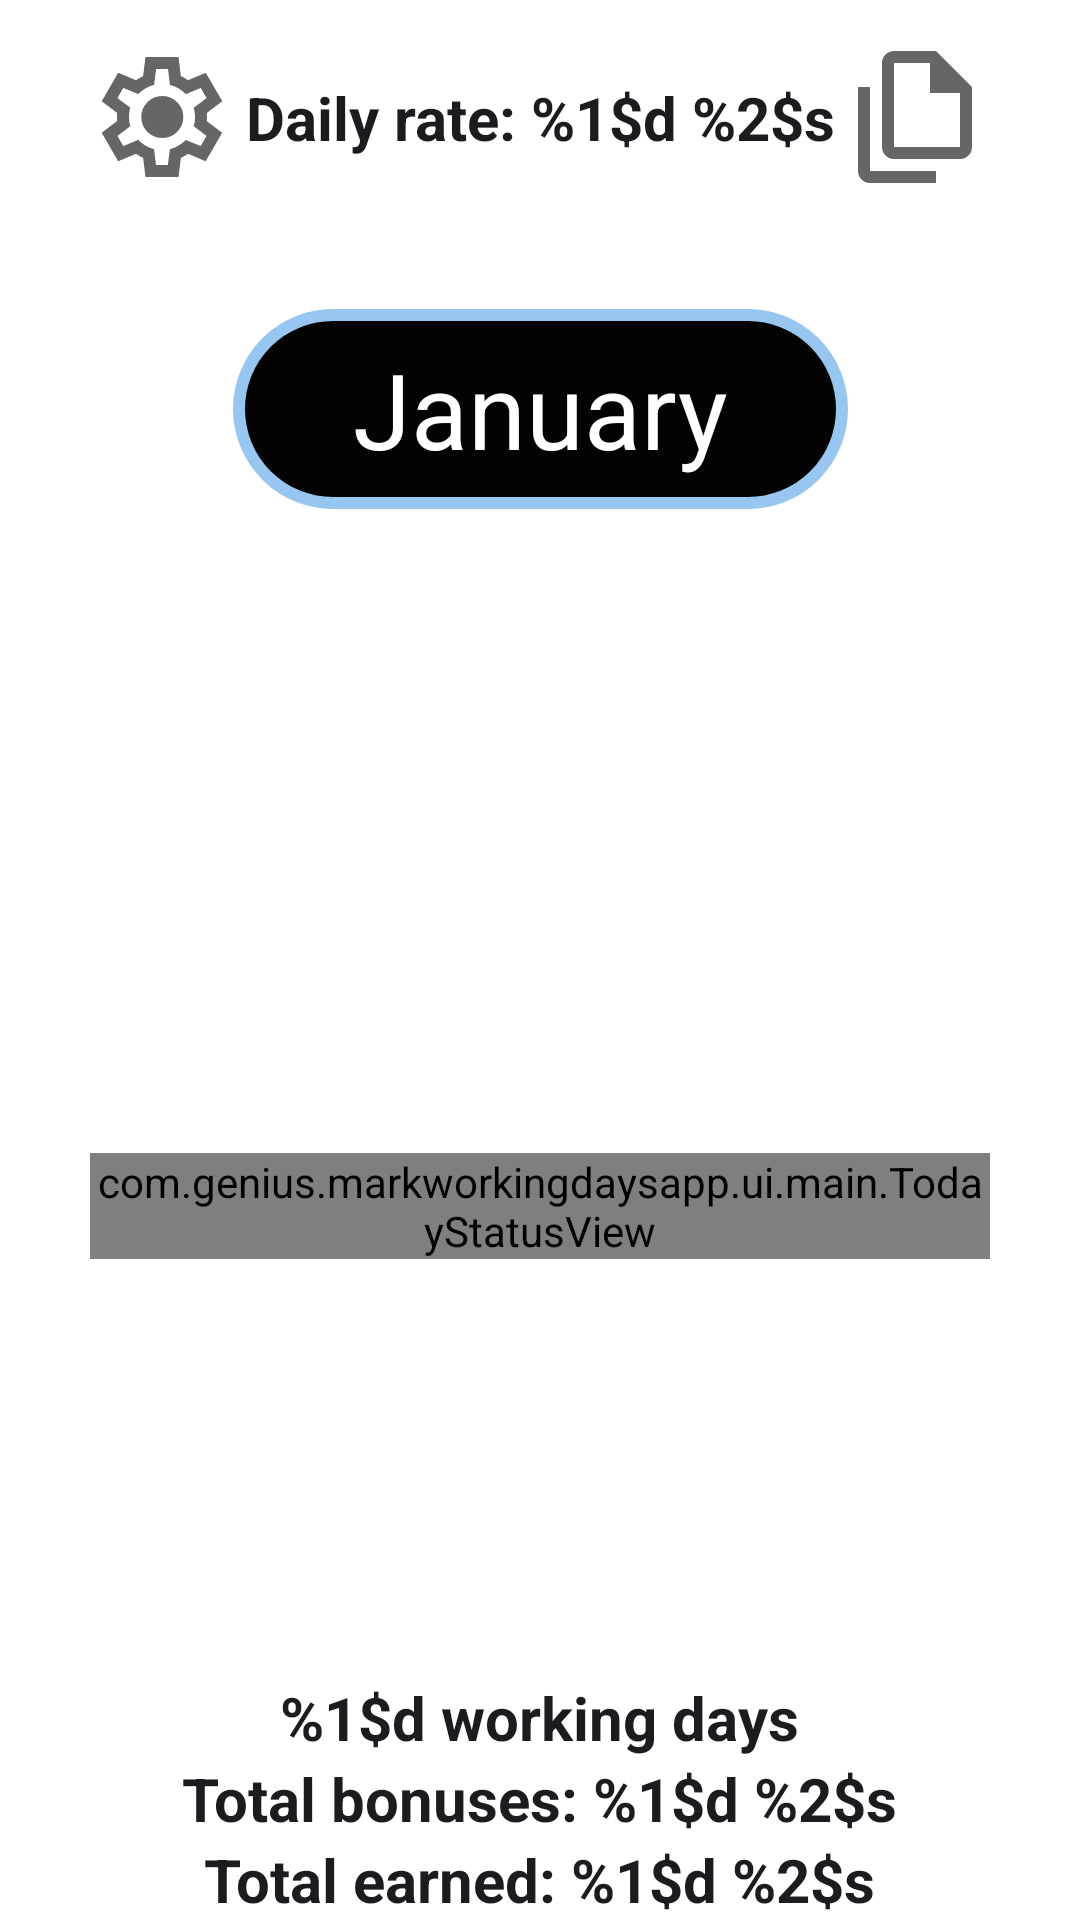

Layout XML and referenced resources for this Android screen:
<!-- AndroidManifest.xml: application theme Theme.MarkWorkingDaysApp -->
<!-- res/layout/activity_main.xml -->
<?xml version="1.0" encoding="utf-8"?>
<androidx.drawerlayout.widget.DrawerLayout xmlns:android="http://schemas.android.com/apk/res/android"
    xmlns:app="http://schemas.android.com/apk/res-auto"
    android:id="@+id/drawerLayout"
    android:layout_width="match_parent"
    android:layout_height="match_parent">

    
    <androidx.constraintlayout.widget.ConstraintLayout
        android:id="@+id/layoutMain"
        android:layout_width="match_parent"
        android:layout_height="match_parent"
        android:background="@color/background"
        android:paddingHorizontal="30dp">

        
        <androidx.constraintlayout.widget.ConstraintLayout
            android:id="@+id/layoutTopBar"
            android:layout_width="0dp"
            android:layout_height="wrap_content"
            android:layout_marginTop="15dp"
            app:layout_constraintEnd_toEndOf="parent"
            app:layout_constraintStart_toStartOf="parent"
            app:layout_constraintTop_toTopOf="parent">

            <ImageButton
                android:id="@+id/imgBtnSettings"
                android:layout_width="wrap_content"
                android:layout_height="wrap_content"
                android:background="@color/background"
                android:contentDescription="@string/description_btn_settings"
                android:src="@drawable/ic_settings"
                app:layout_constraintStart_toStartOf="parent"
                app:layout_constraintTop_toTopOf="parent" />

            <TextView
                android:id="@+id/tvDailyRate"
                style="@style/infoText"
                android:layout_width="wrap_content"
                android:layout_height="wrap_content"
                android:text="@string/text_daily_rate"
                app:layout_constraintBottom_toBottomOf="@+id/imgBtnSettings"
                app:layout_constraintEnd_toEndOf="@+id/imgBtnCopy"
                app:layout_constraintStart_toStartOf="@+id/imgBtnSettings"
                app:layout_constraintTop_toTopOf="@+id/imgBtnSettings" />

            <ImageButton
                android:id="@+id/imgBtnCopy"
                android:layout_width="wrap_content"
                android:layout_height="wrap_content"
                android:background="?attr/selectableItemBackgroundBorderless"
                android:contentDescription="@string/description_btn_copy"
                android:src="@drawable/ic_copy"
                android:visibility="visible"
                app:layout_constraintEnd_toEndOf="parent"
                app:layout_constraintTop_toTopOf="parent" />

        </androidx.constraintlayout.widget.ConstraintLayout>

        
        <LinearLayout
            android:id="@+id/layoutBottom"
            android:layout_width="0dp"
            android:layout_height="wrap_content"
            android:orientation="vertical"
            app:layout_constraintBottom_toBottomOf="parent"
            app:layout_constraintEnd_toEndOf="parent"
            app:layout_constraintStart_toStartOf="parent">

            <TextView
                android:id="@+id/tvWorkingDays"
                style="@style/infoText"
                android:layout_width="wrap_content"
                android:layout_height="wrap_content"
                android:text="@string/text_working_days" />

            <TextView
                android:id="@+id/tvTotalBonuses"
                style="@style/infoText"
                android:layout_width="wrap_content"
                android:layout_height="wrap_content"
                android:text="@string/text_total_bonuses" />

            <TextView
                android:id="@+id/tvTotalEarned"
                style="@style/infoText"
                android:layout_width="wrap_content"
                android:layout_height="wrap_content"
                android:text="@string/text_total_earned" />

        </LinearLayout>

        
        <com.genius.markworkingdaysapp.ui.main.TodayStatusView
            android:id="@+id/layoutDayCard"
            android:layout_width="0dp"
            android:layout_height="wrap_content"
            android:layout_marginVertical="10dp"
            app:layout_constraintBottom_toTopOf="@+id/layoutBottom"
            app:layout_constraintEnd_toEndOf="parent"
            app:layout_constraintStart_toStartOf="parent"
            app:layout_constraintTop_toBottomOf="@+id/layoutCalendar" />

        
        <View
            android:id="@+id/dimOverlay"
            android:layout_width="0dp"
            android:layout_height="0dp"
            android:background="#99000000"
            android:clickable="true"
            android:focusable="true"
            android:visibility="gone"
            app:layout_constraintBottom_toBottomOf="parent"
            app:layout_constraintEnd_toEndOf="parent"
            app:layout_constraintStart_toStartOf="parent"
            app:layout_constraintTop_toTopOf="parent" />

        
        <androidx.constraintlayout.widget.ConstraintLayout
            android:id="@+id/layoutCalendar"
            android:layout_width="0dp"
            android:layout_height="wrap_content"
            android:layout_marginTop="40dp"
            app:layout_constraintEnd_toEndOf="parent"
            app:layout_constraintStart_toStartOf="parent"
            app:layout_constraintTop_toBottomOf="@+id/layoutTopBar">

            <TextView
                android:id="@+id/tvCurrentMonth"
                android:layout_width="wrap_content"
                android:layout_height="wrap_content"
                android:layout_gravity="center"
                android:background="@drawable/shape_stroke_month_choose"
                android:paddingHorizontal="40dp"
                android:paddingVertical="10dp"
                android:text="January"
                android:textColor="@color/on_primary"
                android:textSize="35sp"
                app:layout_constraintEnd_toEndOf="parent"
                app:layout_constraintStart_toStartOf="parent"
                app:layout_constraintTop_toTopOf="parent" />

            <androidx.recyclerview.widget.RecyclerView
                android:id="@+id/rvWeekdays"
                android:layout_width="0dp"
                android:layout_height="50dp"
                android:layout_marginTop="15dp"
                app:layout_constraintEnd_toEndOf="parent"
                app:layout_constraintStart_toStartOf="parent"
                app:layout_constraintTop_toBottomOf="@+id/tvCurrentMonth" />

            <androidx.recyclerview.widget.RecyclerView
                android:id="@+id/rvMonthDays"
                android:layout_width="0dp"
                android:layout_height="wrap_content"
                android:layout_marginTop="10dp"
                app:layout_constraintEnd_toEndOf="parent"
                app:layout_constraintStart_toStartOf="parent"
                app:layout_constraintTop_toBottomOf="@+id/rvWeekdays" />

        </androidx.constraintlayout.widget.ConstraintLayout>

        
        <View
            android:id="@+id/touchBlocker"
            android:layout_width="0dp"
            android:layout_height="0dp"
            android:background="@android:color/transparent"
            android:clickable="true"
            android:focusable="true"
            android:visibility="gone"
            app:layout_constraintBottom_toBottomOf="parent"
            app:layout_constraintEnd_toEndOf="parent"
            app:layout_constraintStart_toStartOf="parent"
            app:layout_constraintTop_toTopOf="parent" />


    </androidx.constraintlayout.widget.ConstraintLayout>

    
    <androidx.constraintlayout.widget.ConstraintLayout
        android:id="@+id/layoutDrawerSettings"
        android:layout_width="320dp"
        android:layout_height="match_parent"
        android:layout_gravity="start"
        android:background="@color/surface_main"
        android:padding="16dp">

<com.genius.markworkingdaysapp.ui.main.SettingsDrawerView
    android:id="@+id/settingsDrawerView"
    android:layout_width="match_parent"
    android:layout_height="match_parent"/>

    </androidx.constraintlayout.widget.ConstraintLayout>

</androidx.drawerlayout.widget.DrawerLayout>
<!-- resources referenced by this layout -->
<resources>
  <color name="background">#FFFFFF</color>
  <color name="on_primary">#FFFFFF</color>
  <color name="surface_main">#030303</color>
  <!-- drawable ic_copy (drawable) -->
  <vector xmlns:android="http://schemas.android.com/apk/res/android"
      android:width="48dp"
      android:height="48dp"
      android:viewportWidth="960"
      android:viewportHeight="960">
    <path
        android:pathData="M760,760L320,760q-33,0 -56.5,-23.5T240,680v-560q0,-33 23.5,-56.5T320,40h280l240,240v400q0,33 -23.5,56.5T760,760ZM560,320v-200L320,120v560h440v-360L560,320ZM160,920q-33,0 -56.5,-23.5T80,840v-560h80v560h440v80L160,920ZM320,120v200,-200 560,-560Z"
        android:fillColor="@color/on_background"/>
  </vector>
  <!-- drawable ic_settings (drawable) -->
  <vector xmlns:android="http://schemas.android.com/apk/res/android"
      android:width="48dp"
      android:height="48dp"
      android:viewportWidth="960"
      android:viewportHeight="960">
    <path
        android:pathData="m370,880 l-16,-128q-13,-5 -24.5,-12T307,725l-119,50L78,585l103,-78q-1,-7 -1,-13.5v-27q0,-6.5 1,-13.5L78,375l110,-190 119,50q11,-8 23,-15t24,-12l16,-128h220l16,128q13,5 24.5,12t22.5,15l119,-50 110,190 -103,78q1,7 1,13.5v27q0,6.5 -2,13.5l103,78 -110,190 -118,-50q-11,8 -23,15t-24,12L590,880L370,880ZM440,800h79l14,-106q31,-8 57.5,-23.5T639,633l99,41 39,-68 -86,-65q5,-14 7,-29.5t2,-31.5q0,-16 -2,-31.5t-7,-29.5l86,-65 -39,-68 -99,42q-22,-23 -48.5,-38.5T533,266l-13,-106h-79l-14,106q-31,8 -57.5,23.5T321,327l-99,-41 -39,68 86,64q-5,15 -7,30t-2,32q0,16 2,31t7,30l-86,65 39,68 99,-42q22,23 48.5,38.5T427,694l13,106ZM482,620q58,0 99,-41t41,-99q0,-58 -41,-99t-99,-41q-59,0 -99.5,41T342,480q0,58 40.5,99t99.5,41ZM480,480Z"
        android:fillColor="@color/on_background"/>
  </vector>
  <!-- drawable shape_stroke_month_choose (drawable) -->
  <?xml version="1.0" encoding="utf-8"?>
  <shape xmlns:android="http://schemas.android.com/apk/res/android">
      <solid android:color="@color/surface_main"/>
      <stroke
          android:color="@color/primary"
          android:width="4dp"/>
      <corners android:radius="40dp"/>
  </shape>
  <string name="description_btn_copy">Copy list</string>
  <string name="description_btn_settings">Open settings</string>
  <string name="text_daily_rate">Daily rate: %1$d %2$s</string>
  <string name="text_total_bonuses">Total bonuses: %1$d %2$s</string>
  <string name="text_total_earned">Total earned: %1$d %2$s</string>
  <string name="text_working_days">%1$d working days</string>
  <style name="infoText" parent="TextAppearance.AppCompat">
          <item name="android:textSize">20sp</item>
          <item name="android:textStyle">bold</item>
          <item name="android:gravity">center</item>
          <item name="android:layout_gravity">center</item>
      </style>
  <style name="Theme.MarkWorkingDaysApp" parent="Base.Theme.MarkWorkingDaysApp" />
  <color name="on_background">#666666</color>
  <color name="primary">#97C6F0</color>
  <style name="Base.Theme.MarkWorkingDaysApp" parent="Theme.Material3.DayNight.NoActionBar">
          
          
      </style>
</resources>
